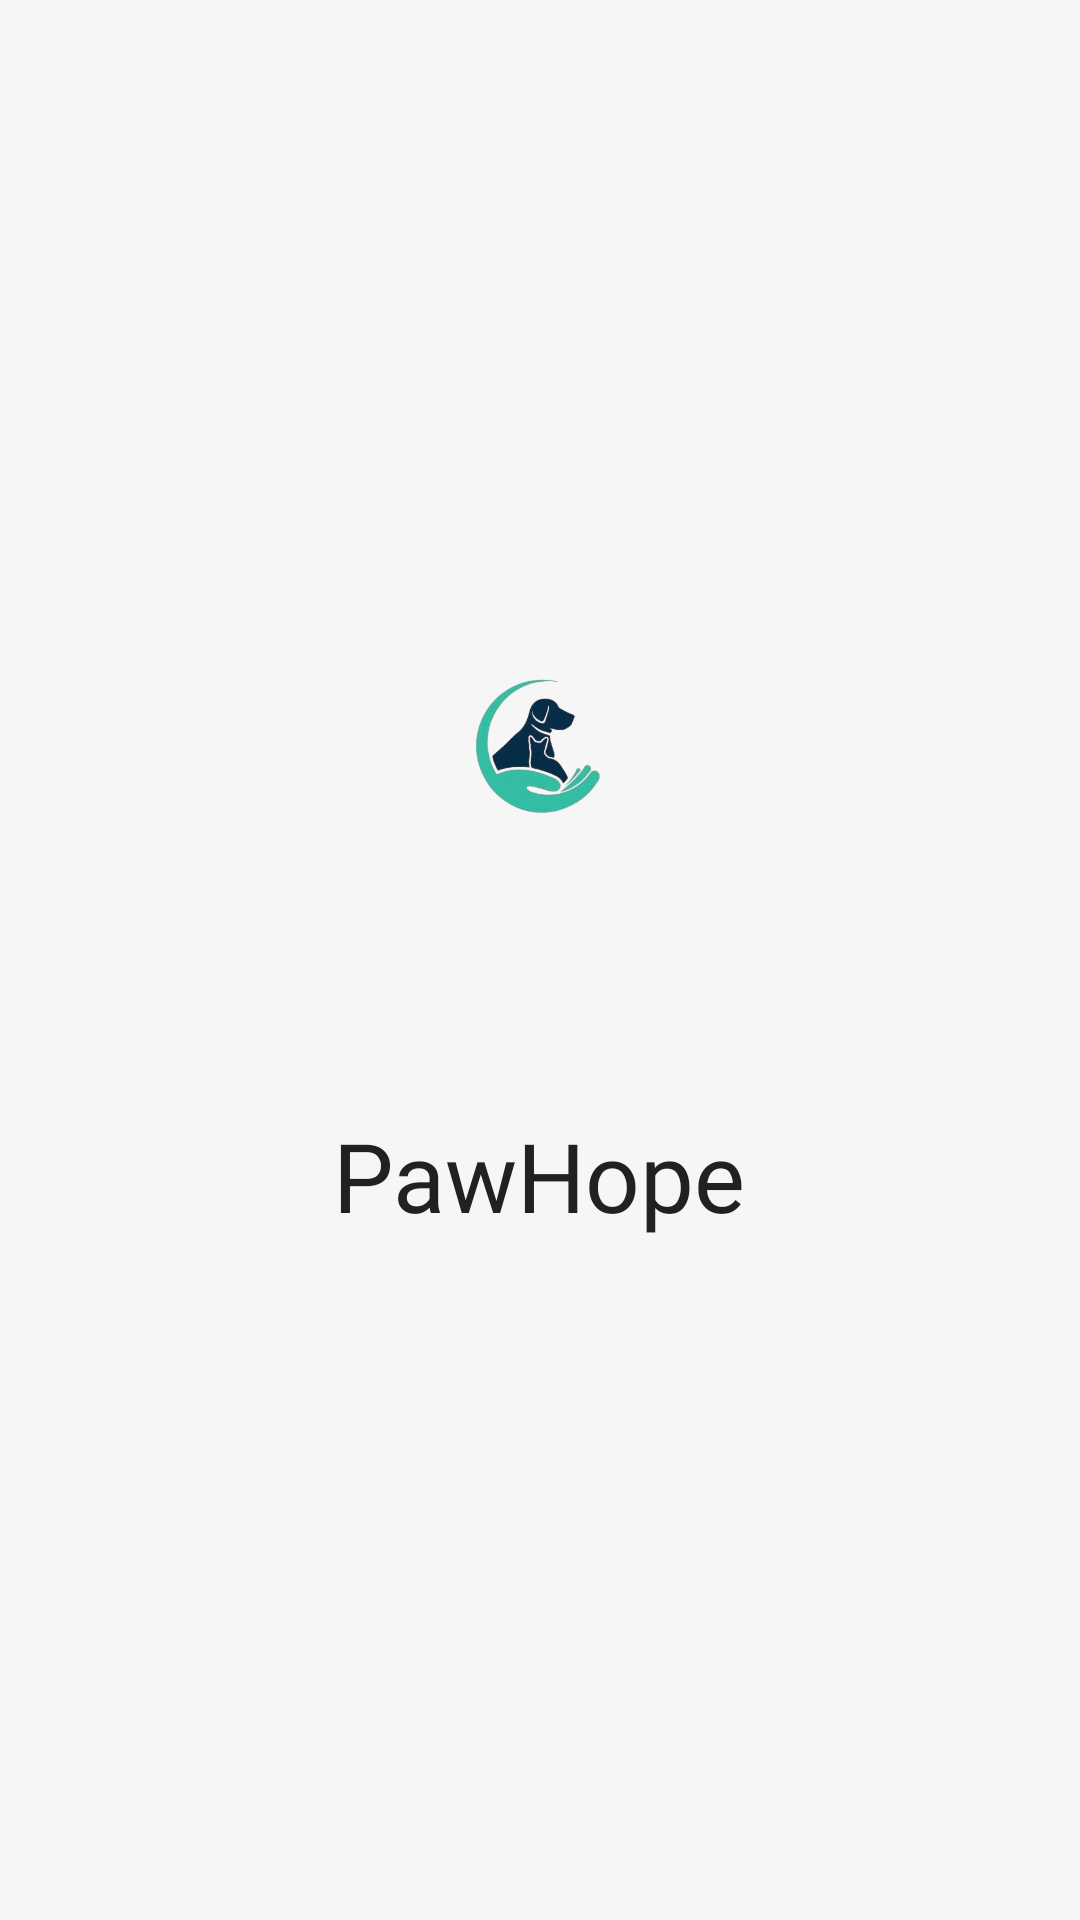

This screen was rendered from an Android layout file. Write that file and the resources it references.
<!-- AndroidManifest.xml: application theme Theme.PawHope -->
<!-- res/layout/activity_splash.xml -->
<?xml version="1.0" encoding="utf-8"?>
<FrameLayout xmlns:android="http://schemas.android.com/apk/res/android"
    xmlns:app="http://schemas.android.com/apk/res-auto"
    xmlns:tools="http://schemas.android.com/tools"
    android:id="@+id/splashRoot"
    android:layout_width="match_parent"
    android:layout_height="match_parent"
    android:background="@color/background_light"
    android:clipChildren="false"
    android:clipToPadding="false"
    android:fitsSystemWindows="true"
    tools:context=".activity.SplashActivity">

    <LinearLayout
        android:layout_width="match_parent"
        android:layout_height="match_parent"
        android:clipChildren="false"
        android:clipToPadding="false"
        android:gravity="center"
        android:orientation="vertical">


        <FrameLayout
            android:layout_width="220dp"
            android:layout_height="220dp"
            android:clipChildren="false"
            android:clipToPadding="false">

            <View
                android:id="@+id/ripple1"
                android:layout_width="150dp"
                android:layout_height="150dp"
                android:layout_gravity="center"
                android:alpha="0"
                android:background="@drawable/ripple_ring" />

            <View
                android:id="@+id/ripple2"
                android:layout_width="150dp"
                android:layout_height="150dp"
                android:layout_gravity="center"
                android:alpha="0"
                android:background="@drawable/ripple_ring" />

            <ImageView
                android:id="@+id/splashLogo"
                android:layout_width="150dp"
                android:layout_height="150dp"
                android:layout_gravity="center"
                android:background="@drawable/bg_logo_circle"
                android:contentDescription="@string/app_name"
                android:padding="26dp"
                android:scaleType="fitCenter"
                android:src="@drawable/new_logo" />
        </FrameLayout>

        <TextView
            android:id="@+id/splashTitle"
            android:layout_width="wrap_content"
            android:layout_height="wrap_content"
            android:layout_marginTop="8dp"
            android:fontFamily="@font/poppins_bold"
            android:text="@string/app_name"
            android:textColor="@color/text_primary"
            android:textSize="32sp" />

        <TextView
            android:id="@+id/splashTagline"
            android:layout_width="wrap_content"
            android:layout_height="wrap_content"
            android:layout_marginTop="4dp"
            android:letterSpacing="0.05"
            android:text="@string/splash_tagline"
            android:textColor="@color/text_secondary"
            android:textSize="14sp"
            android:visibility="gone"/>


        <LinearLayout
            android:id="@+id/pawRow"
            android:layout_width="wrap_content"
            android:layout_height="wrap_content"
            android:layout_marginTop="56dp"
            android:alpha="0"
            android:orientation="horizontal">

            <ImageView
                android:id="@+id/paw1"
                android:layout_width="28dp"
                android:layout_height="28dp"
                android:layout_marginEnd="14dp"
                android:alpha="0.25"
                android:rotation="-18"
                android:src="@drawable/ic_paw"
                app:tint="@color/primary_color"
                tools:ignore="ContentDescription" />

            <ImageView
                android:id="@+id/paw2"
                android:layout_width="28dp"
                android:layout_height="28dp"
                android:layout_marginEnd="14dp"
                android:alpha="0.25"
                android:rotation="18"
                android:src="@drawable/ic_paw"
                app:tint="@color/primary_color"
                tools:ignore="ContentDescription" />

            <ImageView
                android:id="@+id/paw3"
                android:layout_width="28dp"
                android:layout_height="28dp"
                android:alpha="0.25"
                android:rotation="-18"
                android:src="@drawable/ic_paw"
                app:tint="@color/primary_color"
                tools:ignore="ContentDescription" />
        </LinearLayout>
    </LinearLayout>

</FrameLayout>
<!-- resources referenced by this layout -->
<resources>
  <color name="background_light">#F6F6F6</color>
  <color name="primary_color">#6ED4CB</color>
  <color name="text_primary">#212121</color>
  <color name="text_secondary">#757575</color>
  <!-- drawable ic_paw (drawable) -->
  <vector xmlns:android="http://schemas.android.com/apk/res/android"
      android:width="24dp"
      android:height="24dp"
      android:viewportWidth="24"
      android:viewportHeight="24">
      <path
          android:fillColor="#FFFFFF"
          android:pathData="M2.6,10a2.4,2.4 0 1,0 4.8,0a2.4,2.4 0 1,0 -4.8,0M6.6,5.5a2.4,2.4 0 1,0 4.8,0a2.4,2.4 0 1,0 -4.8,0M12.6,5.5a2.4,2.4 0 1,0 4.8,0a2.4,2.4 0 1,0 -4.8,0M16.6,10a2.4,2.4 0 1,0 4.8,0a2.4,2.4 0 1,0 -4.8,0M12,11c-3,0 -6,3.5 -6,6.2c0,2 1.6,3.3 3.4,3.3c1,0 1.8,-0.4 2.6,-0.4s1.6,0.4 2.6,0.4c1.8,0 3.4,-1.3 3.4,-3.3c0,-2.7 -3,-6.2 -6,-6.2z" />
  </vector>
  <!-- drawable new_logo: png bitmap (drawable, 61923 bytes) -->
  <!-- drawable ripple_ring (drawable) -->
  <?xml version="1.0" encoding="utf-8"?>
  <shape xmlns:android="http://schemas.android.com/apk/res/android"
      android:shape="oval">
      <solid android:color="@android:color/transparent" />
      <stroke
          android:width="3dp"
          android:color="@color/primary_color" />
  </shape>
  <string name="app_name">PawHope</string>
  <string name="splash_tagline">Every paw deserves a home</string>
  <style name="Theme.PawHope" parent="Theme.MaterialComponents.DayNight.NoActionBar">
  
          
          <item name="colorPrimary">#6ED4CB</item>
          <item name="colorPrimaryVariant">#77787B</item>
          <item name="colorOnPrimary">#FFFFFF</item>
  
          
          <item name="colorSecondary">#F5F5F5</item>
          <item name="colorSecondaryVariant">#3FB3A9</item>
          <item name="colorOnSecondary">#FFFFFF</item>
  
          
          <item name="android:windowBackground">#FFFFFF</item>
          <item name="colorSurface">#FFFFFF</item>
          <item name="colorOnSurface">#000000</item>
          <item name="colorOnBackground">#000000</item>
  
          
          <item name="android:statusBarColor">#000000</item>
          <item name="android:windowLightStatusBar" tools:targetApi="m">false</item>
  
          
          <item name="cardBackgroundColor">#FFFFFF</item>
          <item name="android:windowFullscreen">false</item>
  
      </style>
</resources>
